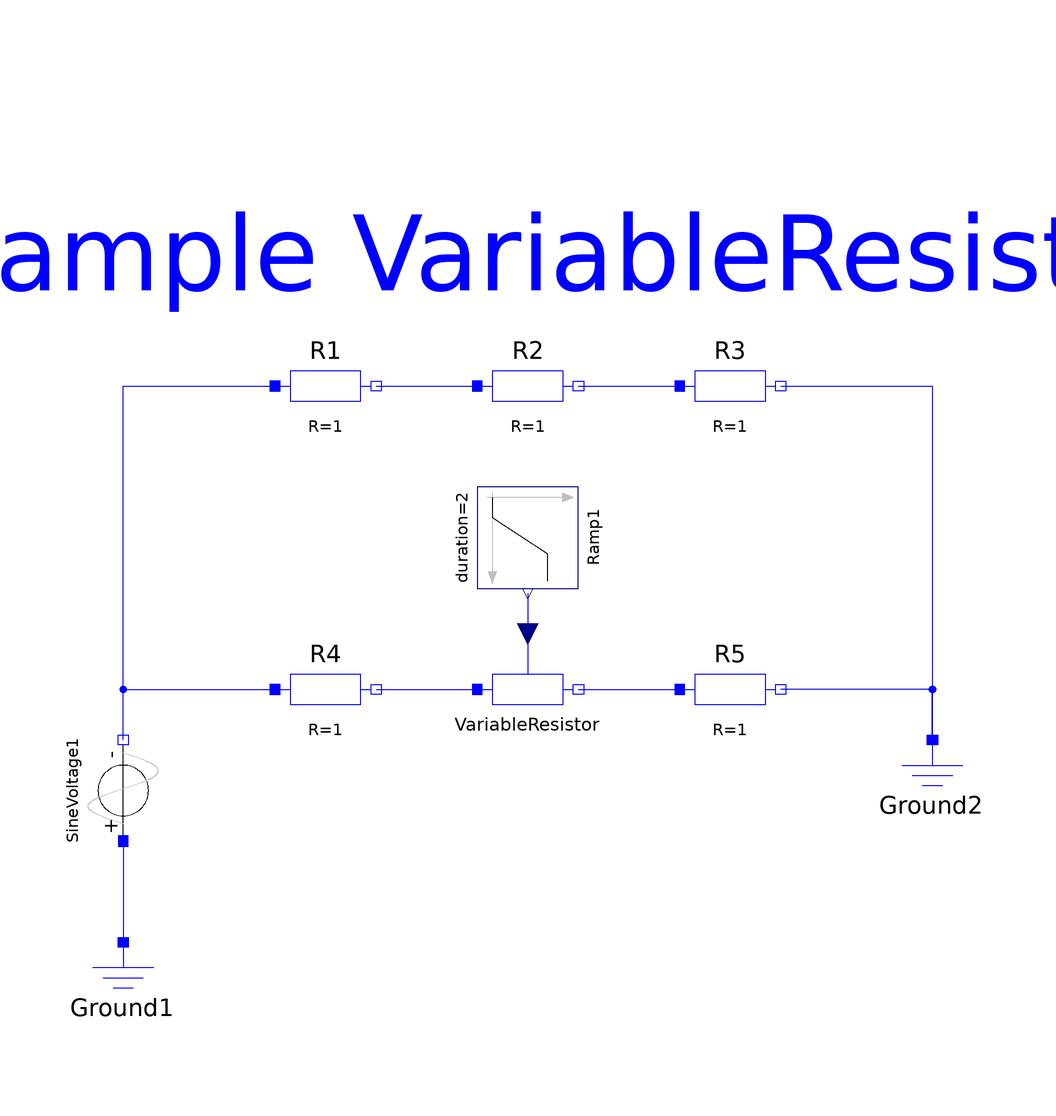

The Modelica model whose source follows is shown above as a component diagram (icons at their Placement, wires along their Line points).

model ShowVariableResistor "Simple demo of a VariableResistor model"
      extends Modelica.Icons.Example;
      Modelica.Electrical.Analog.Basic.VariableResistor VariableResistor annotation(Placement(transformation(extent = {{-20,-20},{0,0}}, rotation = 0)));
      Modelica.Electrical.Analog.Basic.Ground Ground1 annotation(Placement(transformation(extent = {{-100,-80},{-80,-60}}, rotation = 0)));
      Modelica.Electrical.Analog.Basic.Ground Ground2 annotation(Placement(transformation(extent = {{60,-40},{80,-20}}, rotation = 0)));
      Modelica.Electrical.Analog.Basic.Resistor R1 annotation(Placement(transformation(extent = {{-60,40},{-40,60}}, rotation = 0)));
      Modelica.Electrical.Analog.Basic.Resistor R2 annotation(Placement(transformation(extent = {{-20,40},{0,60}}, rotation = 0)));
      Modelica.Electrical.Analog.Basic.Resistor R3 annotation(Placement(transformation(extent = {{20,40},{40,60}}, rotation = 0)));
      Modelica.Electrical.Analog.Basic.Resistor R4 annotation(Placement(transformation(extent = {{-60,-20},{-40,0}}, rotation = 0)));
      Modelica.Electrical.Analog.Basic.Resistor R5 annotation(Placement(transformation(extent = {{20,-20},{40,0}}, rotation = 0)));
      Modelica.Electrical.Analog.Sources.SineVoltage SineVoltage1 annotation(Placement(transformation(origin = {-90,-30}, extent = {{-10,-10},{10,10}}, rotation = 90)));
      Modelica.Blocks.Sources.Ramp Ramp1(height = 5, offset = 2) annotation(Placement(transformation(origin = {-10,20}, extent = {{-10,-10},{10,10}}, rotation = 270)));
    equation
      connect(R1.n,R2.p) annotation(Line(points = {{-40,50},{-20,50}}, color = {0,0,255}));
      connect(R2.n,R3.p) annotation(Line(points = {{0,50},{20,50}}, color = {0,0,255}));
      connect(R4.n,VariableResistor.p) annotation(Line(points = {{-40,-10},{-20,-10}}, color = {0,0,255}));
      connect(VariableResistor.n,R5.p) annotation(Line(points = {{0,-10},{20,-10}}, color = {0,0,255}));
      connect(R3.n,Ground2.p) annotation(Line(points = {{40,50},{70,50},{70,-20}}, color = {0,0,255}));
      connect(Ground2.p,R5.n) annotation(Line(points = {{70,-20},{70,-10},{40,-10}}, color = {0,0,255}));
      connect(SineVoltage1.p,Ground1.p) annotation(Line(points = {{-90,-40},{-90,-60}}, color = {0,0,255}));
      connect(SineVoltage1.n,R1.p) annotation(Line(points = {{-90,-20},{-90,50},{-60,50}}, color = {0,0,255}));
      connect(SineVoltage1.n,R4.p) annotation(Line(points = {{-90,-20},{-90,-10},{-60,-10}}, color = {0,0,255}));
      connect(Ramp1.y,VariableResistor.R) annotation(Line(points = {{-10,9},{-10,4.5},{-10,1},{-10,1}}, color = {0,0,255}));
      annotation(Documentation(info = "<HTML>
<P>
It is a simple test circuit for the VariableResistor. The VariableResistor
sould be compared with R2.
</P>
<P>
Simulate until T=1 s.
</P>
<P>

</HTML>
", revisions = "<html>
<p><b>Release Notes:</b></p>
<ul>
<li><i>Mai 6, 2004   </i>
       by Teresa Schlegel<br> realized<br>
       </li>
</ul>
</html>"), experiment(StopTime = 1), Diagram(coordinateSystem(preserveAspectRatio = false, extent = {{-100,-100},{100,100}}), graphics = {Text(extent = {{-100,112},{80,40}}, lineColor = {0,0,255}, textString = "Example VariableResistor")}), Diagram);
    end ShowVariableResistor;